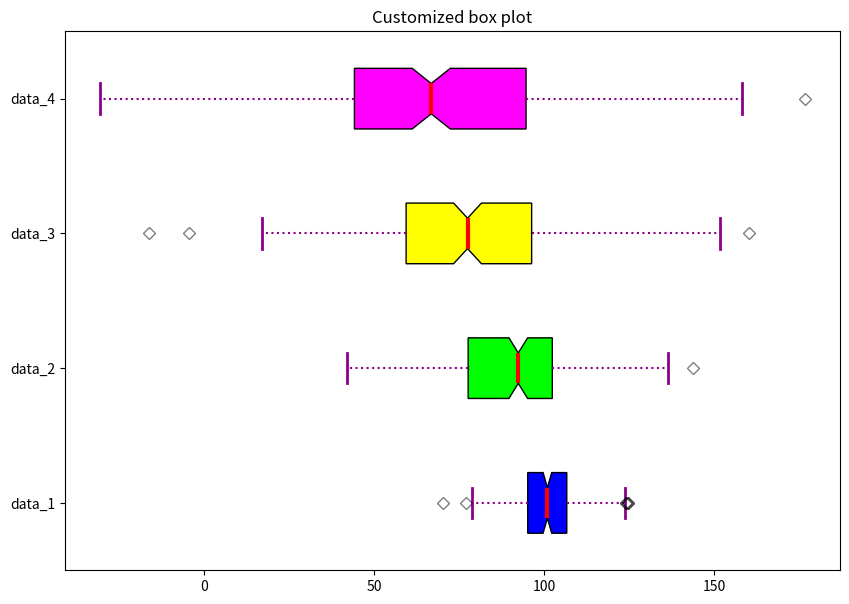

This figure's Python source:
# Import libraries
import matplotlib.pyplot as plt
import numpy as np

# Creating dataset
np.random.seed(10)
data_1 = np.random.normal(100, 10, 200)
data_2 = np.random.normal(90, 20, 200)
data_3 = np.random.normal(80, 30, 200)
data_4 = np.random.normal(70, 40, 200)
data = [data_1, data_2, data_3, data_4]

fig = plt.figure(figsize =(10, 7))
ax = fig.add_subplot(111)

# Creating axes instance
bp = ax.boxplot(data, patch_artist = True,
				notch ='True', vert = 0)

colors = ['#0000FF', '#00FF00',
		'#FFFF00', '#FF00FF']

for patch, color in zip(bp['boxes'], colors):
	patch.set_facecolor(color)

# changing color and linewidth of
# whiskers
for whisker in bp['whiskers']:
	whisker.set(color ='#8B008B',
				linewidth = 1.5,
				linestyle =":")

# changing color and linewidth of
# caps
for cap in bp['caps']:
	cap.set(color ='#8B008B',
			linewidth = 2)

# changing color and linewidth of
# medians
for median in bp['medians']:
	median.set(color ='red',
			linewidth = 3)

# changing style of fliers
for flier in bp['fliers']:
	flier.set(marker ='D',
			color ='#e7298a',
			alpha = 0.5)
	
# x-axis labels
ax.set_yticklabels(['data_1', 'data_2',
					'data_3', 'data_4'])

# Adding title
plt.title("Customized box plot")

# Removing top axes and right axes
# ticks
ax.get_xaxis().tick_bottom()
ax.get_yaxis().tick_left()
	
# show plot
plt.show()
